Run: headless pygame with SDL's dummy video driver; simulated clock (each Clock.tick advances the game by its frame time, no real sleeping); random seed 0; keys injected as events and as key.get_pressed() state; no mouse input.
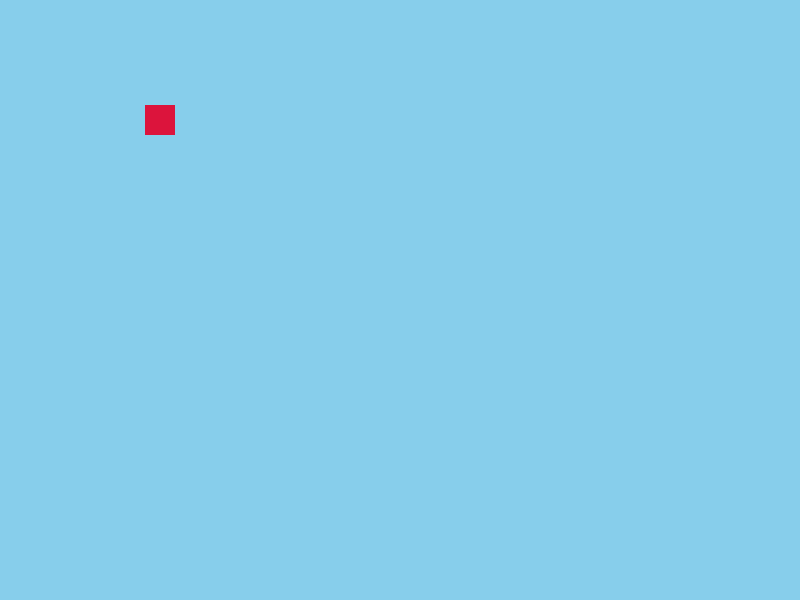
Frame 1 of 4 · flips 1–60 · no input
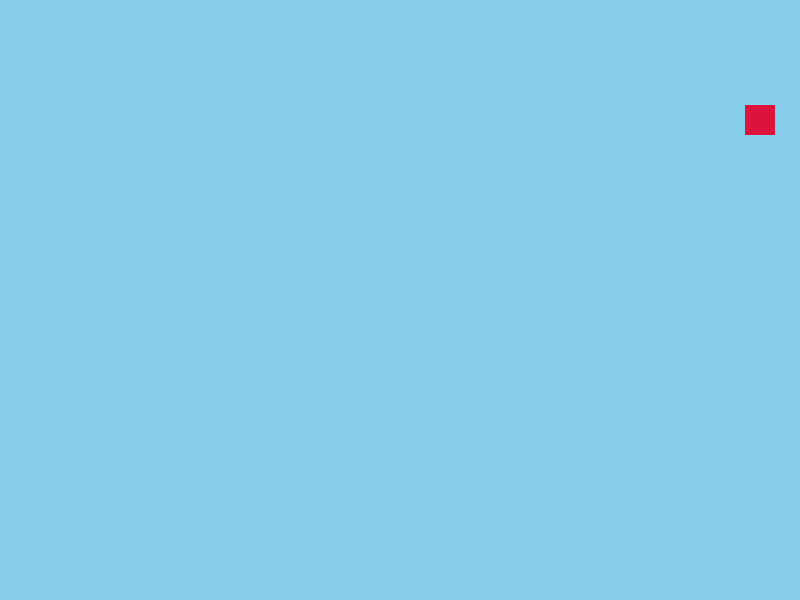
Frame 2 of 4 · flips 61–180 · tapped SPACE, RETURN · held RIGHT (→), D
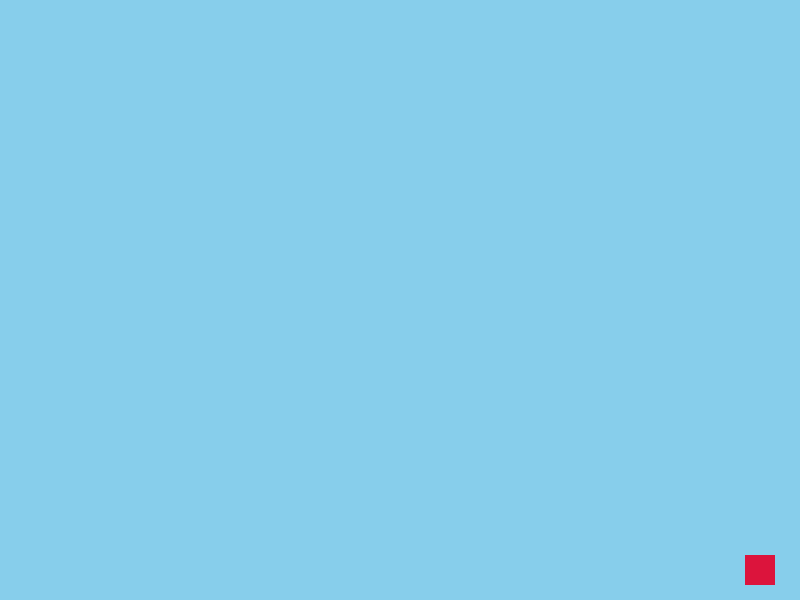
Frame 3 of 4 · flips 181–300 · held DOWN (↓), S
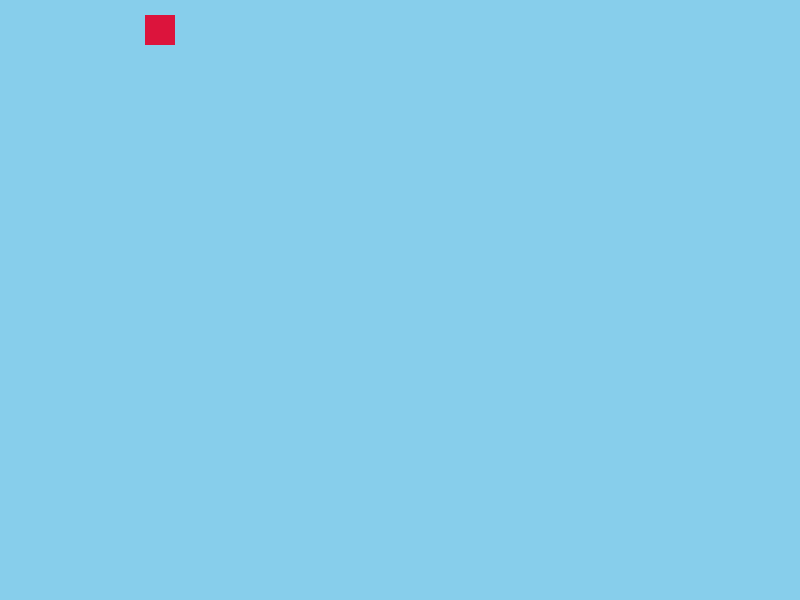
Frame 4 of 4 · flips 301–420 · held LEFT (←), A, UP (↑), W

The pygame program that drew these frames:

import pygame
import sys

# 初始化
pygame.init()
WIDTH, HEIGHT = 800, 600
screen = pygame.display.set_mode((WIDTH, HEIGHT))
pygame.display.set_caption("角色")
clock = pygame.time.Clock()

# 颜色
SKY_BLUE = (135, 206, 235)
RED = (220, 20, 60)

# 角色属性
player = {
    'x': WIDTH // 5,
    'y': HEIGHT // 5,
    'speed': 5,
    'size': 30
}

# 主循环
running = True
while running:
    # 事件处理
    for event in pygame.event.get():
        if event.type == pygame.QUIT:
            running = False
    
    # 按键检测
    keys = pygame.key.get_pressed()
    if keys[pygame.K_w] or keys[pygame.K_UP]:
        player['y'] -= player['speed']
    if keys[pygame.K_s] or keys[pygame.K_DOWN]:
        player['y'] += player['speed']
    if keys[pygame.K_a] or keys[pygame.K_LEFT]:
        player['x'] -= player['speed']
    if keys[pygame.K_d] or keys[pygame.K_RIGHT]:
        player['x'] += player['speed']

    # 边界限制
    player['x'] = max(player['size'], min(WIDTH - player['size'], player['x']))
    player['y'] = max(player['size'], min(HEIGHT - player['size'], player['y']))
    
    # 绘制
    screen.fill(SKY_BLUE)
    pygame.draw.rect(screen, RED, 
                     (player['x'] - player['size']//2, 
                      player['y'] - player['size']//2,
                      player['size'], player['size']))
    
    pygame.display.flip()
    clock.tick(60)  # 60 FPS

pygame.quit()
sys.exit()
